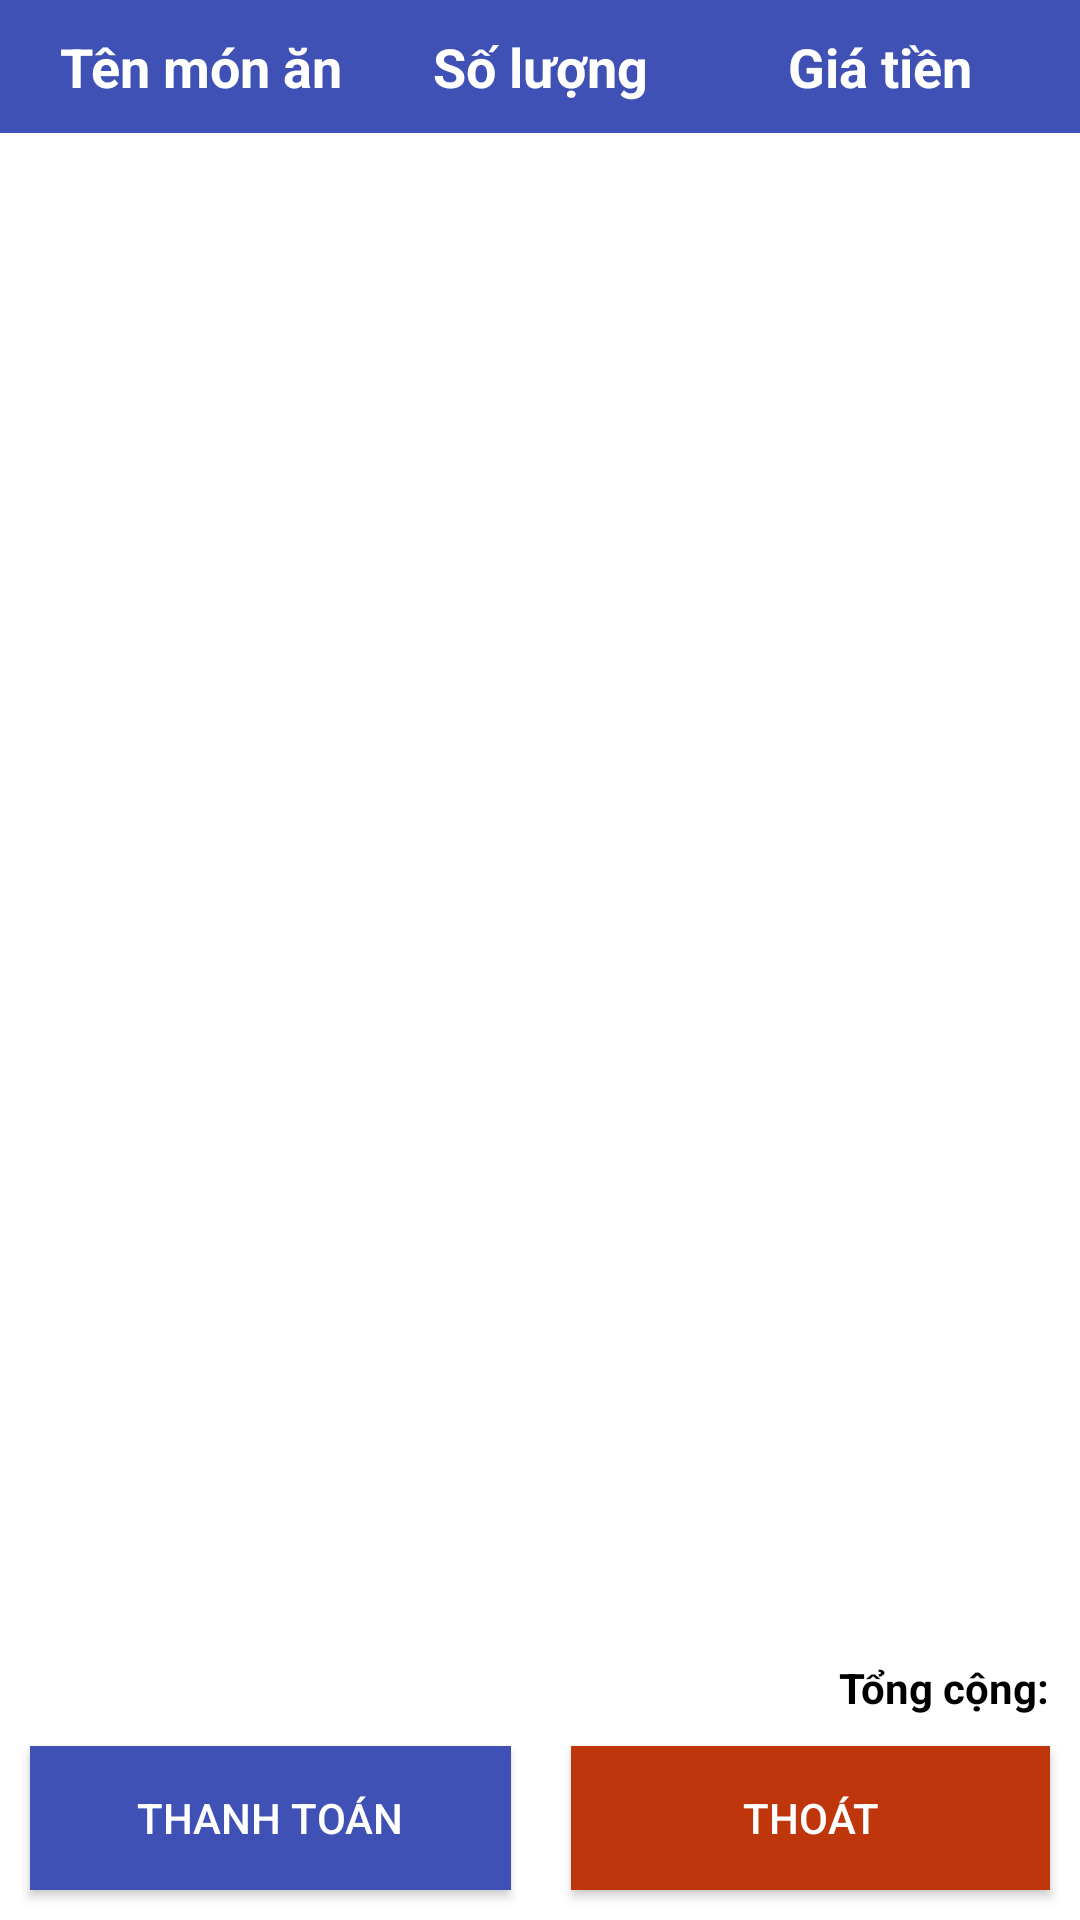

Produce the Android XML layout that renders to this screen, including the resource entries it uses.
<!-- AndroidManifest.xml: application theme AppTheme -->
<!-- res/layout/layout_thanhtoan.xml -->
<?xml version="1.0" encoding="utf-8"?>
<LinearLayout xmlns:android="http://schemas.android.com/apk/res/android"
    xmlns:tools="http://schemas.android.com/tools"
    android:orientation="vertical"
    android:layout_width="match_parent"
    android:layout_height="match_parent"
    android:background="@color/colorWhite">

    <LinearLayout
        android:layout_width="match_parent"
        android:layout_height="wrap_content"
        android:padding="@dimen/size10dp"
        android:background="@color/colorPrimary"
        android:orientation="horizontal">

        <TextView
            android:layout_width="match_parent"
            android:layout_height="wrap_content"
            android:text="@string/tenmonan"
            android:layout_weight="1"
            android:textSize="@dimen/size18sp"
            android:textStyle="bold"
            android:textAlignment="center"
            android:textColor="@color/colorWhite"/>

        <TextView
            android:layout_width="match_parent"
            android:layout_height="wrap_content"
            android:text="@string/soluong"
            android:layout_weight="1"
            android:textSize="@dimen/size18sp"
            android:textStyle="bold"
            android:textAlignment="center"
            android:textColor="@color/colorWhite"/>

        <TextView
            android:layout_width="match_parent"
            android:layout_height="wrap_content"
            android:text="@string/giatien"
            android:layout_weight="1"
            android:textSize="@dimen/size18sp"
            android:textStyle="bold"
            android:textAlignment="center"
            android:textColor="@color/colorWhite"/>
    </LinearLayout>

    <GridView
        android:id="@+id/gvThanhToan"
        android:layout_width="match_parent"
        android:layout_height="0dp"
        android:layout_weight="1"
        android:numColumns="1"/>

    <TextView
        android:id="@+id/txtTongTien"
        android:layout_width="wrap_content"
        android:layout_height="wrap_content"
        android:text="@string/tongcong"
        android:layout_marginEnd="@dimen/size10dp"
        android:textColor="@color/colorBlack"
        android:textStyle="bold"
        android:layout_gravity="end"/>

    <LinearLayout
        android:layout_width="match_parent"
        android:layout_height="wrap_content">

        <Button
            android:id="@+id/btnThanhToan"
            android:layout_width="wrap_content"
            android:layout_height="wrap_content"
            android:layout_weight="1"
            android:text="@string/thanhtoan"
            android:background="@color/colorPrimary"
            android:layout_margin="@dimen/size10dp"
            tools:ignore="ButtonStyle"
            android:textColor="@color/colorWhite"/>

        <Button
            android:id="@+id/btnThoatThanhToan"
            android:layout_width="wrap_content"
            android:layout_height="wrap_content"
            android:layout_weight="1"
            android:text="@string/thoat"
            android:background="@color/colorRed"
            android:layout_margin="@dimen/size10dp"
            tools:ignore="ButtonStyle"
            android:textColor="@color/colorWhite"/>
    </LinearLayout>
</LinearLayout>
<!-- resources referenced by this layout -->
<resources>
  <color name="colorBlack">#000</color>
  <color name="colorPrimary">#3F51B5</color>
  <color name="colorRed">#BF360C</color>
  <color name="colorWhite">#FFF</color>
  <dimen name="size10dp">10dp</dimen>
  <dimen name="size18sp">18sp</dimen>
  <string name="giatien">Giá tiền</string>
  <string name="soluong">Số lượng</string>
  <string name="tenmonan">Tên món ăn</string>
  <string name="thanhtoan">Thanh toán</string>
  <string name="thoat">Thoát</string>
  <string name="tongcong">Tổng cộng: </string>
  <style name="AppTheme" parent="Theme.AppCompat.Light.NoActionBar">
          
          <item name="colorPrimary">@color/colorPrimary</item>
          <item name="colorPrimaryDark">@color/colorPrimaryDark</item>
          <item name="colorAccent">@color/colorAccent</item>
      </style>
  
      //popup style
  <color name="colorPrimaryDark">#303F9F</color>
  <color name="colorAccent">#FF4081</color>
</resources>
